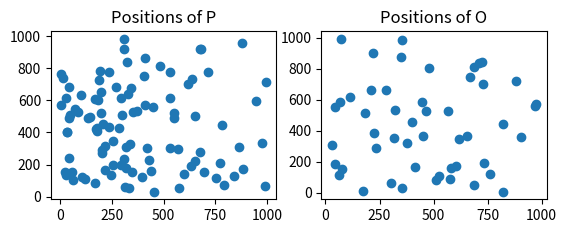

This chart was generated by the following Python code: (Note: this script raises an exception after producing the figure.)
# 先根据分布，生成点集
# 再根据点集生成weight

import sys
import numpy as np
import matplotlib.pyplot as plt

def genExponetial(num, minValue, maxValue, param):
	ret = []
	for i in range(num):
		x = y = -1
		while x < minValue or x > maxValue:
			x = int(np.random.exponential(param, 1)[0])
		while y < minValue or y > maxValue:
			y = int(np.random.exponential(param, 1)[0])

		ret.append([x, y])

	return np.array(ret)


def zipf(minValue, maxValue, param):
	HsubV = 0
	V = 100
	# calculate the V-th harmonic number HsubV. WARNING: V>1
	for i in range(1, V):
		HsubV += 1.0 / pow(i, param)

	r = np.random.random() * HsubV
	i = np.random.random()
	sum = 1.0
	while sum < r:
		i += 1 + np.random.random()
		sum += 1.0 / pow(i, param)

	# i follows zipf distribution and lies between 1 and V
	# x lies between 0. and 1. and then between minValue and maxValue
	x = (i-1) / (V - 1)
	x = (maxValue - minValue) * x + minValue

	return x


def genZipf(num, minValue, maxValue, param):
	ret = []
	for i in range(num):
		x = y = -1
		while x < minValue or x > maxValue:
			x = int(zipf(minValue, maxValue, param))
		while y < minValue or y > maxValue:
			y = int(zipf(minValue, maxValue, param))

		ret.append([x, y])

	return np.array(ret)


def writeFile(path, data):
	with open(path, "w") as f:
		for item in data:
			f.write(" ".join(map(str, item.tolist())) + "\n")


if __name__ == '__main__':
	# 命令行参数：分布选项，P数量，O数量，P输出文件，O输出文件，点坐标最小值，点坐标最大值，分布参数
	args = sys.argv
	distOption = args[1] if len(sys.argv) > 1 else "exp"
	Pnum = int(args[2]) if len(sys.argv) > 2 else 100
	Onum = int(args[3]) if len(sys.argv) > 3 else 50
	PPath = args[4] if len(sys.argv) > 4 else "../data/PData"
	OPath = args[5] if len(sys.argv) > 5 else "../data/OData"
	minValue = int(args[6]) if len(sys.argv) > 6 else 0
	maxValue = int(args[7]) if len(sys.argv) > 7 else 1000
	param = float(args[8]) if len(sys.argv) > 8 else 1000

	print("********************************************")
	print("* Generator Configurations")
	print("********************************************")
	print("* Distribution: %s" % distOption)
	print("* Distribution Parameter: %s" % param)
	print("* Number of Service Providers(P): %s" % Pnum)
	print("* Number of Users(O): %s" % Onum)
	print("* Minimum Coordinate: %s" % minValue)
	print("* Maximum Coordinate: %s" % maxValue)
	print("********************************************")

	P = np.array([])
	O = np.array([])

	try:
		if distOption == "exp":
			for i in range(4):
				P = genExponetial(Pnum, minValue, maxValue, param)
				O = genExponetial(Onum, minValue, maxValue, param)

				print("\n...Generation Complete!")
				writeFile("%s_%s" % (PPath, i + 1), P)
				writeFile("%s_%s" % (OPath, i + 1), O)

		elif distOption == "zipf":
			for i in range(4):
				P = genZipf(Pnum * 4, minValue, maxValue, param)
				O = genZipf(Onum * 4, minValue, maxValue, param)

				print("\n...Generation Complete!")
				writeFile("%s_%s" % (PPath, i + 1), P)
				writeFile("%s_%s" % (OPath, i + 1), O)

		else:
			raise Exception("Invalid distribution option")

	except Exception as e:
		print("ERROR: %s" % e)
		raise e

	finally:
		plt.subplot(221, title="Positions of P")
		plt.scatter(P[:,:1], P[:,1:])
		plt.subplot(222, title="Positions of O")
		plt.scatter(O[:,:1], O[:,1:])
		plt.show()
